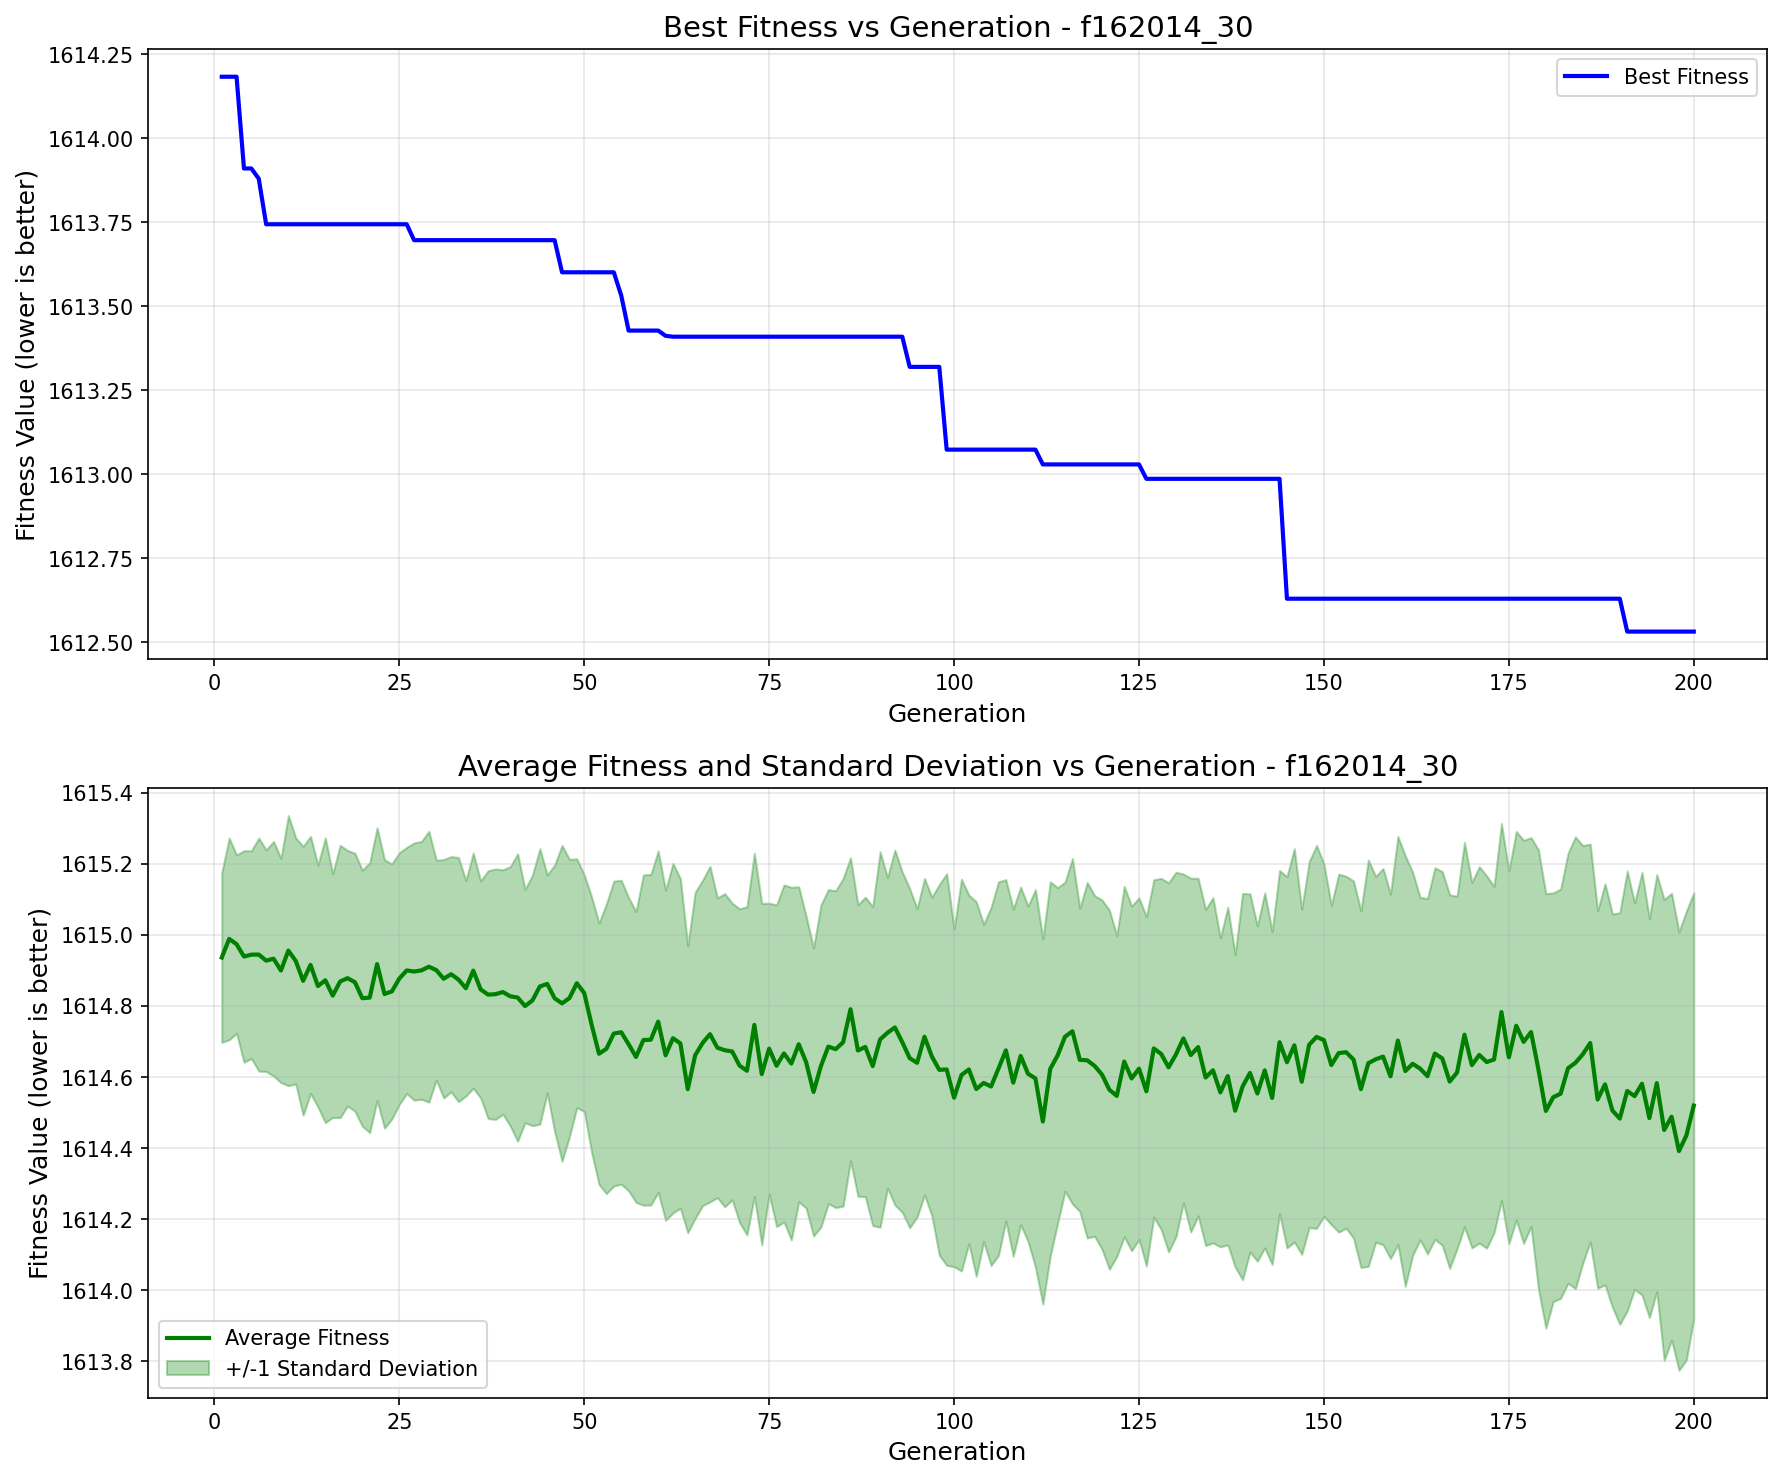

Data behind this chart, as committed beside it:
generation, best_fitness, best_individual, mean_fitness, std_dev
1, 1614, [-46.7791693723834, -81.9527279864846, 9…, 1615, 0.2388
2, 1614, [-46.7791693723834, -81.9527279864846, 9…, 1615, 0.284
3, 1614, [-46.7791693723834, -81.9527279864846, 9…, 1615, 0.2514
4, 1614, [-46.7791693723834, -81.9527279864846, 9…, 1615, 0.2979
5, 1614, [-46.7791693723834, -81.9527279864846, 9…, 1615, 0.2923
6, 1614, [-64.72381781319137, -74.13819939950969,…, 1615, 0.3281
7, 1614, [-66.35532702274742, -81.9527279864846, …, 1615, 0.3121
8, 1614, [-66.35532702274742, -81.9527279864846, …, 1615, 0.3303
9, 1614, [-66.35532702274742, -81.9527279864846, …, 1615, 0.3157
10, 1614, [-66.35532702274742, -81.9527279864846, …, 1615, 0.3804
11, 1614, [-66.35532702274742, -81.9527279864846, …, 1615, 0.3466
12, 1614, [-66.35532702274742, -81.9527279864846, …, 1615, 0.3788
13, 1614, [-66.35532702274742, -81.9527279864846, …, 1615, 0.3619
14, 1614, [-66.35532702274742, -81.9527279864846, …, 1615, 0.3405
15, 1614, [-66.35532702274742, -81.9527279864846, …, 1615, 0.4009
16, 1614, [-66.35532702274742, -81.9527279864846, …, 1615, 0.3431
17, 1614, [-66.35532702274742, -81.9527279864846, …, 1615, 0.3834
18, 1614, [-66.35532702274742, -81.9527279864846, …, 1615, 0.3599
19, 1614, [-66.35532702274742, -81.9527279864846, …, 1615, 0.3632
20, 1614, [-66.35532702274742, -81.9527279864846, …, 1615, 0.3605
21, 1614, [-66.35532702274742, -81.9527279864846, …, 1615, 0.3801
22, 1614, [-66.35532702274742, -81.9527279864846, …, 1615, 0.3841
23, 1614, [-66.35532702274742, -81.9527279864846, …, 1615, 0.3779
24, 1614, [-66.35532702274742, -81.9527279864846, …, 1615, 0.3591
25, 1614, [-66.35532702274742, -81.9527279864846, …, 1615, 0.3543
26, 1614, [-66.35532702274742, -81.9527279864846, …, 1615, 0.3466
27, 1614, [-139.41301219431284, 206.58788422988084…, 1615, 0.3622
28, 1614, [-139.41301219431284, 206.58788422988084…, 1615, 0.3632
29, 1614, [-139.41301219431284, 206.58788422988084…, 1615, 0.3815
30, 1614, [-139.41301219431284, 206.58788422988084…, 1615, 0.3095
31, 1614, [-139.41301219431284, 206.58788422988084…, 1615, 0.3357
32, 1614, [-139.41301219431284, 206.58788422988084…, 1615, 0.3312
33, 1614, [-139.41301219431284, 206.58788422988084…, 1615, 0.3438
34, 1614, [-139.41301219431284, 206.58788422988084…, 1615, 0.3035
35, 1614, [-139.41301219431284, 206.58788422988084…, 1615, 0.3312
36, 1614, [-139.41301219431284, 206.58788422988084…, 1615, 0.3056
37, 1614, [-139.41301219431284, 206.58788422988084…, 1615, 0.3488
38, 1614, [-139.41301219431284, 206.58788422988084…, 1615, 0.3527
39, 1614, [-139.41301219431284, 206.58788422988084…, 1615, 0.3442
40, 1614, [-139.41301219431284, 206.58788422988084…, 1615, 0.3651
41, 1614, [-139.41301219431284, 206.58788422988084…, 1615, 0.4047
42, 1614, [-139.41301219431284, 206.58788422988084…, 1615, 0.3287
43, 1614, [-139.41301219431284, 206.58788422988084…, 1615, 0.3527
44, 1614, [-139.41301219431284, 206.58788422988084…, 1615, 0.3879
45, 1614, [-139.41301219431284, 206.58788422988084…, 1615, 0.307
46, 1614, [-139.41301219431284, 206.58788422988084…, 1615, 0.3754
47, 1614, [-66.35532702274742, -81.9527279864846, …, 1615, 0.4448
48, 1614, [-66.35532702274742, -81.9527279864846, …, 1615, 0.3907
49, 1614, [-66.35532702274742, -81.9527279864846, …, 1615, 0.3504
50, 1614, [-66.35532702274742, -81.9527279864846, …, 1615, 0.3335
51, 1614, [-66.35532702274742, -81.9527279864846, …, 1615, 0.3598
52, 1614, [-66.35532702274742, -81.9527279864846, …, 1615, 0.368
53, 1614, [-66.35532702274742, -81.9527279864846, …, 1615, 0.4081
54, 1614, [-66.35532702274742, -81.9527279864846, …, 1615, 0.4292
55, 1614, [-374.9112079531096, 64.34024224553988, …, 1615, 0.428
56, 1613, [-374.9112079531096, 64.34024224553988, …, 1615, 0.4128
57, 1613, [-374.9112079531096, 64.34024224553988, …, 1615, 0.4095
58, 1613, [-374.9112079531096, 64.34024224553988, …, 1615, 0.4651
59, 1613, [-374.9112079531096, 64.34024224553988, …, 1615, 0.4655
60, 1613, [-374.9112079531096, 64.34024224553988, …, 1615, 0.4808
... 140 more rows
